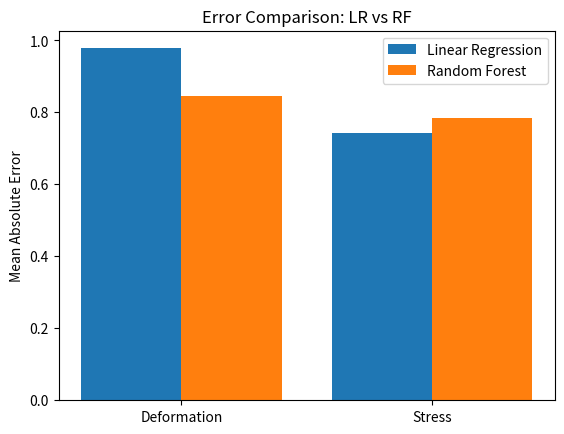

This figure's Python source:
import matplotlib.pyplot as plt


mae_rf_deform = 0.8450096560490732
mae_rf_stress = 0.784710917715335

mae_lr_deform = 0.9779953072094876
mae_lr_stress = 0.7432620002727661



labels = ['Deformation', 'Stress']

lr_errors = [mae_lr_deform, mae_lr_stress]
rf_errors = [mae_rf_deform, mae_rf_stress]

x = range(len(labels))

plt.bar(x, lr_errors, width=0.4, label='Linear Regression')
plt.bar([i + 0.4 for i in x], rf_errors, width=0.4, label='Random Forest')

plt.xticks([i + 0.2 for i in x], labels)
plt.ylabel("Mean Absolute Error")
plt.title("Error Comparison: LR vs RF")

plt.legend()
plt.show()
